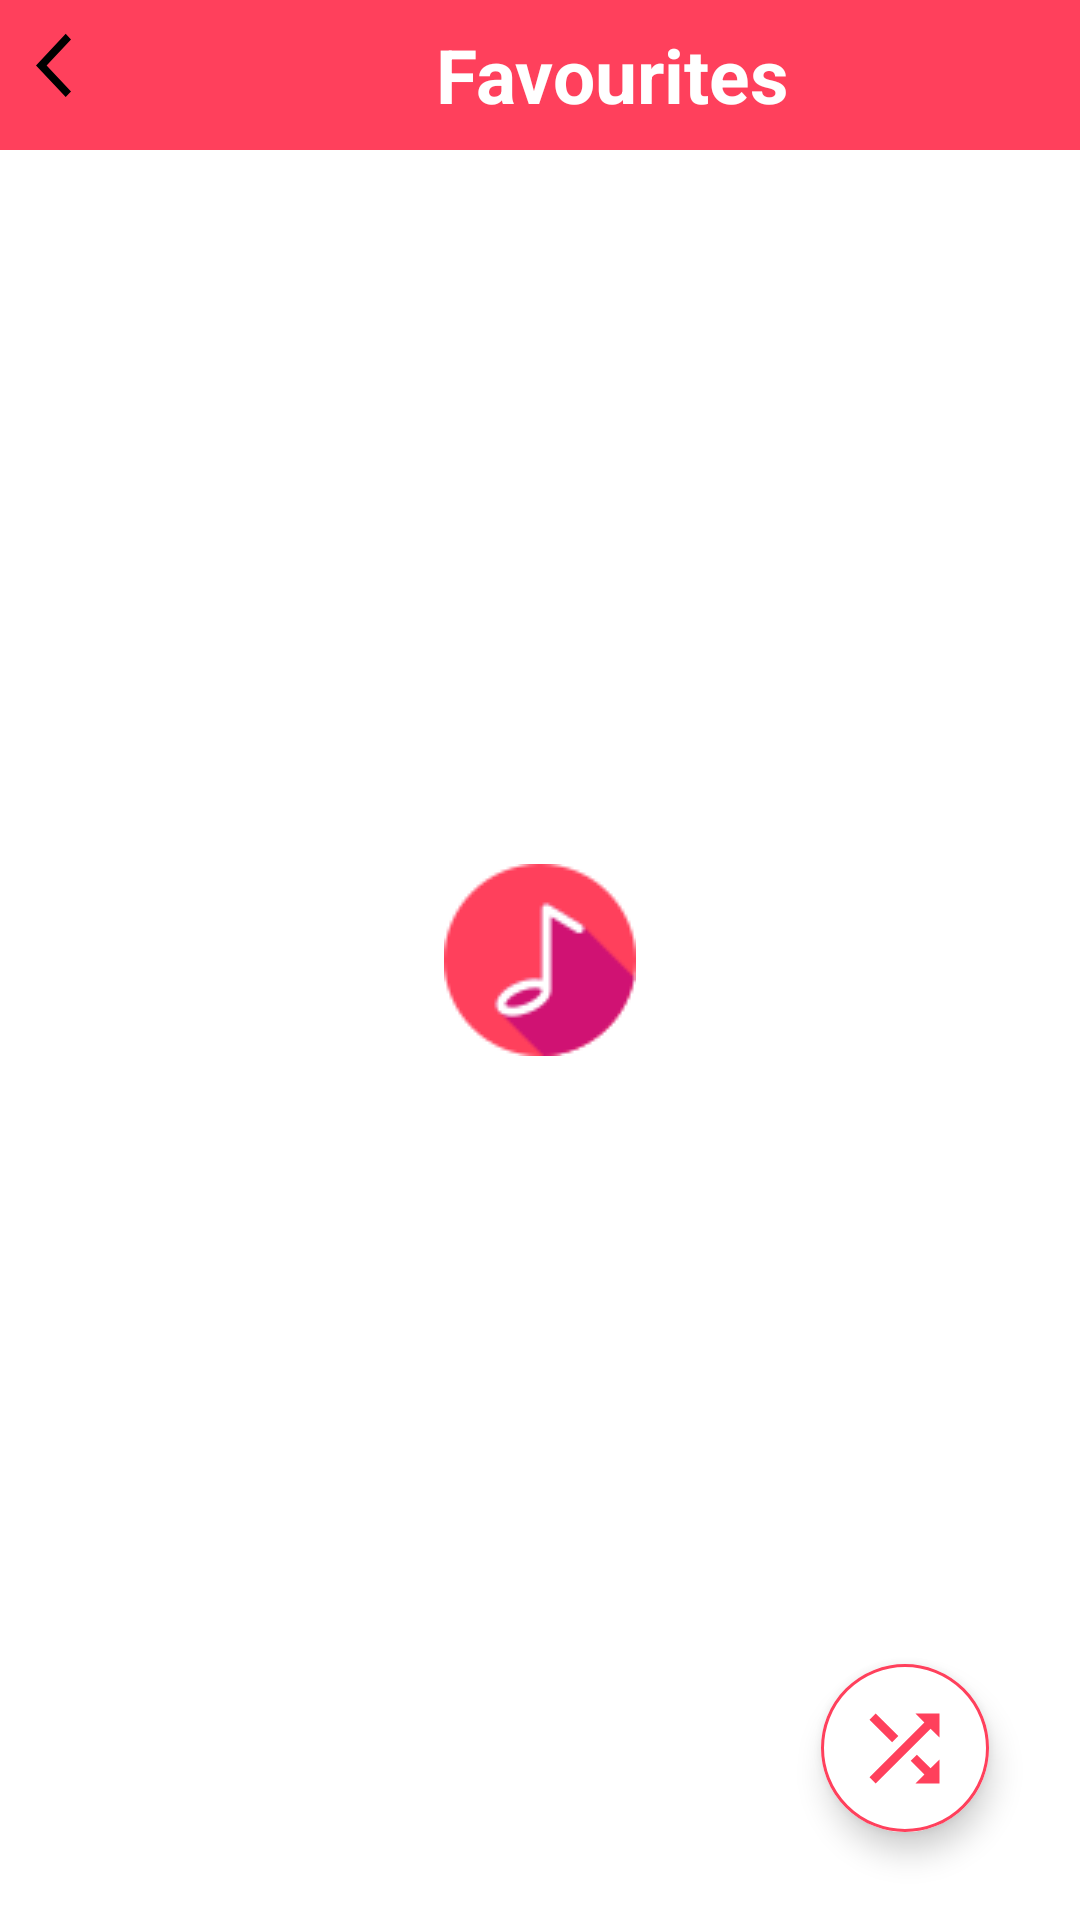

Reconstruct the res/layout file that produces this screen, plus the resources it refers to.
<!-- AndroidManifest.xml: application theme flashscreen -->
<!-- res/layout/activity_favourite.xml -->
<?xml version="1.0" encoding="utf-8"?>
<androidx.constraintlayout.widget.ConstraintLayout xmlns:android="http://schemas.android.com/apk/res/android"
    xmlns:app="http://schemas.android.com/apk/res-auto"
    xmlns:tools="http://schemas.android.com/tools"
    android:layout_width="match_parent"
    android:layout_height="match_parent"
    tools:context=".Favourite"
    android:layout_marginTop="2dp">

    <LinearLayout
        android:layout_width="match_parent"
        android:layout_height="wrap_content"
        android:orientation="horizontal"
        app:layout_constraintEnd_toEndOf="parent"
        app:layout_constraintStart_toStartOf="parent"
        app:layout_constraintTop_toTopOf="parent"
        android:background="@color/pink">
       <ImageButton
           android:layout_width="wrap_content"
           android:layout_height="50dp"
           android:src="@drawable/back_button"
           android:contentDescription="Back"
           android:backgroundTint="@android:color/transparent"
           />
        <TextView
            android:layout_width="match_parent"
            android:layout_height="match_parent"
            android:text="Favourites"
            android:textSize="25sp"
            android:gravity="center"
            android:textStyle="bold"
            android:textColor="@color/white"/>
    </LinearLayout>

    <com.google.android.material.floatingactionbutton.ExtendedFloatingActionButton
        android:layout_width="wrap_content"
        android:layout_height="wrap_content"
        android:backgroundTint="@color/white"
        app:icon="@drawable/shuffle_icon"
        app:iconSize="35dp"
        app:iconTint="@color/pink"
        app:layout_constraintBottom_toBottomOf="parent"
        app:layout_constraintEnd_toEndOf="parent"
        app:layout_constraintHorizontal_bias="0.9"
        app:layout_constraintStart_toStartOf="parent"
        app:layout_constraintTop_toTopOf="parent"
        app:layout_constraintVertical_bias="0.95"
        app:strokeWidth="1dp"
        app:strokeColor="@color/pink"/>
</androidx.constraintlayout.widget.ConstraintLayout>
<!-- resources referenced by this layout -->
<resources>
  <color name="pink">#FFFF405C</color>
  <color name="white">#FFFFFFFF</color>
  <!-- drawable back_button (drawable) -->
  <vector android:autoMirrored="true" android:height="32dp"
      android:tint="#000000" android:viewportHeight="30"
      android:viewportWidth="24" android:width="24dp" xmlns:android="http://schemas.android.com/apk/res/android">
      <path android:fillColor="@android:color/white" android:pathData="M11.67,3.87L9.9,2.1 0,12l9.9,9.9 1.77,-1.77L3.54,12z"/>
  </vector>
  <!-- drawable shuffle_icon (drawable) -->
  <vector android:height="24dp" android:tint="#FF405C"
      android:viewportHeight="24" android:viewportWidth="24"
      android:width="24dp" xmlns:android="http://schemas.android.com/apk/res/android">
      <path android:fillColor="@android:color/white" android:pathData="M10.59,9.17L5.41,4 4,5.41l5.17,5.17 1.42,-1.41zM14.5,4l2.04,2.04L4,18.59 5.41,20 17.96,7.46 20,9.5L20,4h-5.5zM14.83,13.41l-1.41,1.41 3.13,3.13L14.5,20L20,20v-5.5l-2.04,2.04 -3.13,-3.13z"/>
  </vector>
  <style name="flashscreen" parent="Theme.MaterialComponents.Light.NoActionBar">
          <item name="android:windowBackground">@drawable/flashscreen</item>
      </style>
  
      //Theme for Activities
  <!-- drawable flashscreen (drawable) -->
  <?xml version="1.0" encoding="utf-8"?>
  <layer-list xmlns:android="http://schemas.android.com/apk/res/android">
  <item android:drawable="@color/white"/>
  
      <item android:drawable="@drawable/flash1" android:gravity="center"/>
  </layer-list>
  <!-- drawable flash1: png bitmap (drawable, 2347 bytes) -->
</resources>
